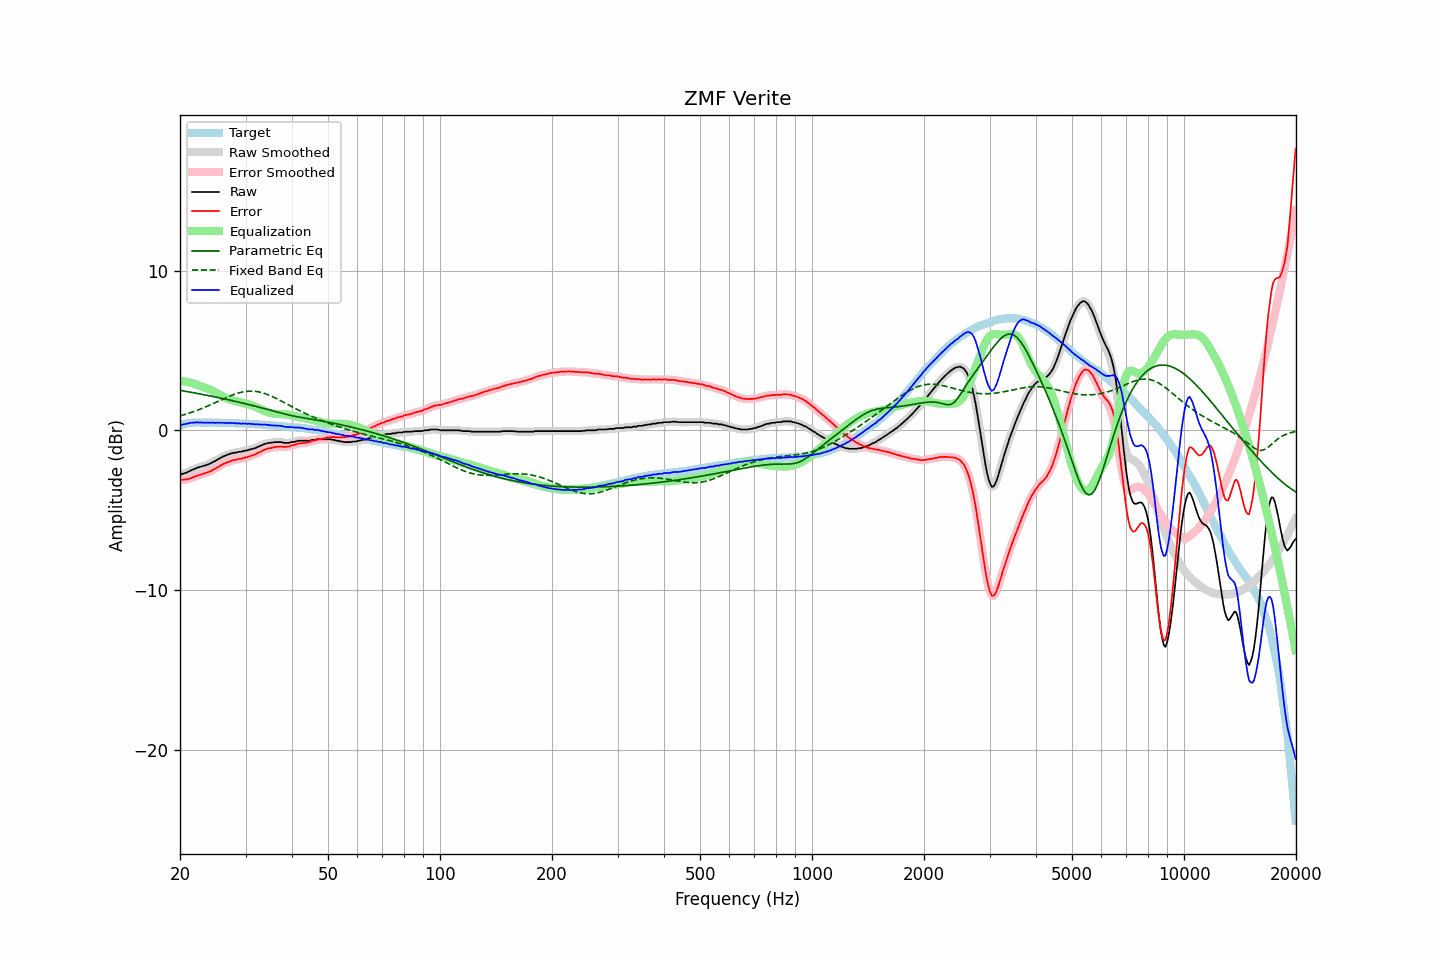

Source data for this figure (header and first rows):
frequency, raw, error, smoothed, error_smoothed, equalization, parametric_eq, fixed_band_eq, equalized_raw, equalized_smoothed, target
20.00, -2.77, -3.09, -2.77, -3.09, 3.11, 2.52, 0.92, 0.34, 0.34, 0.32
20.20, -2.74, -3.09, -2.74, -3.09, 3.10, 2.50, 0.94, 0.36, 0.36, 0.35
20.40, -2.71, -3.09, -2.71, -3.09, 3.08, 2.48, 0.97, 0.38, 0.38, 0.38
20.61, -2.67, -3.07, -2.67, -3.08, 3.07, 2.47, 1.00, 0.40, 0.40, 0.40
20.81, -2.64, -3.07, -2.63, -3.07, 3.05, 2.45, 1.03, 0.41, 0.42, 0.43
21.02, -2.59, -3.05, -2.59, -3.04, 3.03, 2.43, 1.07, 0.44, 0.44, 0.46
21.23, -2.54, -3.01, -2.54, -3.01, 3.00, 2.41, 1.10, 0.47, 0.46, 0.47
21.44, -2.50, -2.98, -2.50, -2.98, 2.98, 2.39, 1.13, 0.48, 0.48, 0.48
21.66, -2.45, -2.94, -2.45, -2.94, 2.94, 2.37, 1.17, 0.49, 0.49, 0.49
21.87, -2.42, -2.91, -2.41, -2.90, 2.91, 2.36, 1.20, 0.49, 0.50, 0.49
22.09, -2.36, -2.86, -2.37, -2.86, 2.87, 2.34, 1.24, 0.51, 0.50, 0.50
22.31, -2.33, -2.83, -2.33, -2.83, 2.83, 2.32, 1.28, 0.51, 0.50, 0.50
22.54, -2.30, -2.80, -2.30, -2.80, 2.80, 2.30, 1.31, 0.50, 0.50, 0.50
22.76, -2.27, -2.77, -2.27, -2.76, 2.77, 2.28, 1.35, 0.50, 0.50, 0.50
22.99, -2.24, -2.73, -2.24, -2.73, 2.73, 2.26, 1.40, 0.49, 0.49, 0.49
23.22, -2.21, -2.70, -2.21, -2.70, 2.70, 2.24, 1.44, 0.49, 0.49, 0.49
23.45, -2.18, -2.67, -2.18, -2.66, 2.67, 2.22, 1.48, 0.49, 0.49, 0.49
23.69, -2.14, -2.63, -2.14, -2.63, 2.63, 2.20, 1.52, 0.49, 0.48, 0.49
23.92, -2.11, -2.60, -2.10, -2.60, 2.59, 2.18, 1.57, 0.48, 0.48, 0.49
24.16, -2.06, -2.55, -2.06, -2.55, 2.54, 2.16, 1.61, 0.49, 0.49, 0.50
24.40, -2.01, -2.50, -2.01, -2.50, 2.50, 2.14, 1.66, 0.49, 0.48, 0.50
24.65, -1.95, -2.44, -1.96, -2.45, 2.44, 2.12, 1.70, 0.49, 0.49, 0.49
24.89, -1.92, -2.40, -1.90, -2.39, 2.39, 2.10, 1.75, 0.47, 0.48, 0.48
25.14, -1.84, -2.32, -1.85, -2.33, 2.33, 2.08, 1.79, 0.49, 0.48, 0.48
25.39, -1.79, -2.27, -1.79, -2.27, 2.27, 2.06, 1.84, 0.48, 0.48, 0.48
25.65, -1.73, -2.21, -1.73, -2.21, 2.21, 2.03, 1.89, 0.48, 0.49, 0.48
25.91, -1.68, -2.15, -1.68, -2.15, 2.16, 2.01, 1.93, 0.48, 0.48, 0.47
26.16, -1.62, -2.09, -1.63, -2.10, 2.11, 1.99, 1.98, 0.49, 0.48, 0.47
26.43, -1.59, -2.06, -1.58, -2.05, 2.06, 1.97, 2.03, 0.47, 0.48, 0.47
26.69, -1.54, -2.01, -1.54, -2.01, 2.01, 1.95, 2.07, 0.47, 0.47, 0.47
26.96, -1.50, -1.97, -1.51, -1.98, 1.97, 1.93, 2.11, 0.47, 0.47, 0.47
27.23, -1.48, -1.95, -1.47, -1.94, 1.94, 1.90, 2.16, 0.46, 0.47, 0.47
27.50, -1.43, -1.90, -1.44, -1.90, 1.90, 1.88, 2.20, 0.48, 0.47, 0.47
27.77, -1.41, -1.87, -1.41, -1.87, 1.88, 1.86, 2.24, 0.47, 0.46, 0.46
28.05, -1.39, -1.85, -1.39, -1.85, 1.85, 1.84, 2.27, 0.46, 0.46, 0.46
28.33, -1.39, -1.84, -1.37, -1.82, 1.83, 1.81, 2.31, 0.44, 0.45, 0.45
28.62, -1.35, -1.80, -1.36, -1.81, 1.80, 1.79, 2.34, 0.45, 0.44, 0.45
28.90, -1.34, -1.78, -1.34, -1.78, 1.78, 1.77, 2.37, 0.44, 0.44, 0.44
29.19, -1.34, -1.77, -1.32, -1.76, 1.76, 1.74, 2.39, 0.42, 0.44, 0.43
29.48, -1.29, -1.73, -1.30, -1.74, 1.74, 1.72, 2.41, 0.45, 0.43, 0.44
29.78, -1.29, -1.72, -1.28, -1.72, 1.71, 1.69, 2.43, 0.42, 0.43, 0.43
30.08, -1.25, -1.68, -1.26, -1.69, 1.69, 1.67, 2.45, 0.44, 0.43, 0.43
30.38, -1.25, -1.67, -1.24, -1.66, 1.66, 1.64, 2.46, 0.41, 0.42, 0.42
30.68, -1.20, -1.62, -1.21, -1.62, 1.63, 1.62, 2.47, 0.43, 0.42, 0.42
30.99, -1.19, -1.60, -1.18, -1.59, 1.60, 1.59, 2.47, 0.41, 0.41, 0.41
31.30, -1.15, -1.56, -1.16, -1.56, 1.56, 1.57, 2.47, 0.41, 0.40, 0.41
31.61, -1.13, -1.53, -1.13, -1.53, 1.52, 1.54, 2.46, 0.39, 0.39, 0.41
31.93, -1.10, -1.49, -1.09, -1.48, 1.48, 1.52, 2.45, 0.38, 0.39, 0.39
32.24, -1.04, -1.42, -1.05, -1.44, 1.43, 1.49, 2.44, 0.39, 0.38, 0.38
32.57, -1.01, -1.39, -1.01, -1.39, 1.39, 1.47, 2.42, 0.38, 0.38, 0.38
32.89, -0.96, -1.34, -0.96, -1.34, 1.34, 1.44, 2.40, 0.38, 0.38, 0.38
33.22, -0.93, -1.30, -0.92, -1.29, 1.29, 1.41, 2.37, 0.36, 0.37, 0.37
33.55, -0.87, -1.24, -0.88, -1.24, 1.25, 1.39, 2.34, 0.38, 0.37, 0.37
33.89, -0.84, -1.19, -0.84, -1.20, 1.20, 1.36, 2.31, 0.36, 0.37, 0.35
34.23, -0.81, -1.16, -0.81, -1.16, 1.17, 1.33, 2.27, 0.36, 0.36, 0.35
34.57, -0.78, -1.12, -0.79, -1.13, 1.13, 1.30, 2.23, 0.35, 0.34, 0.34
34.92, -0.78, -1.11, -0.77, -1.11, 1.10, 1.28, 2.19, 0.32, 0.33, 0.33
35.27, -0.76, -1.09, -0.76, -1.08, 1.08, 1.25, 2.15, 0.32, 0.32, 0.33
35.62, -0.75, -1.06, -0.75, -1.06, 1.06, 1.22, 2.10, 0.31, 0.31, 0.32
35.97, -0.73, -1.03, -0.73, -1.04, 1.04, 1.20, 2.05, 0.31, 0.31, 0.30
... 635 more rows
